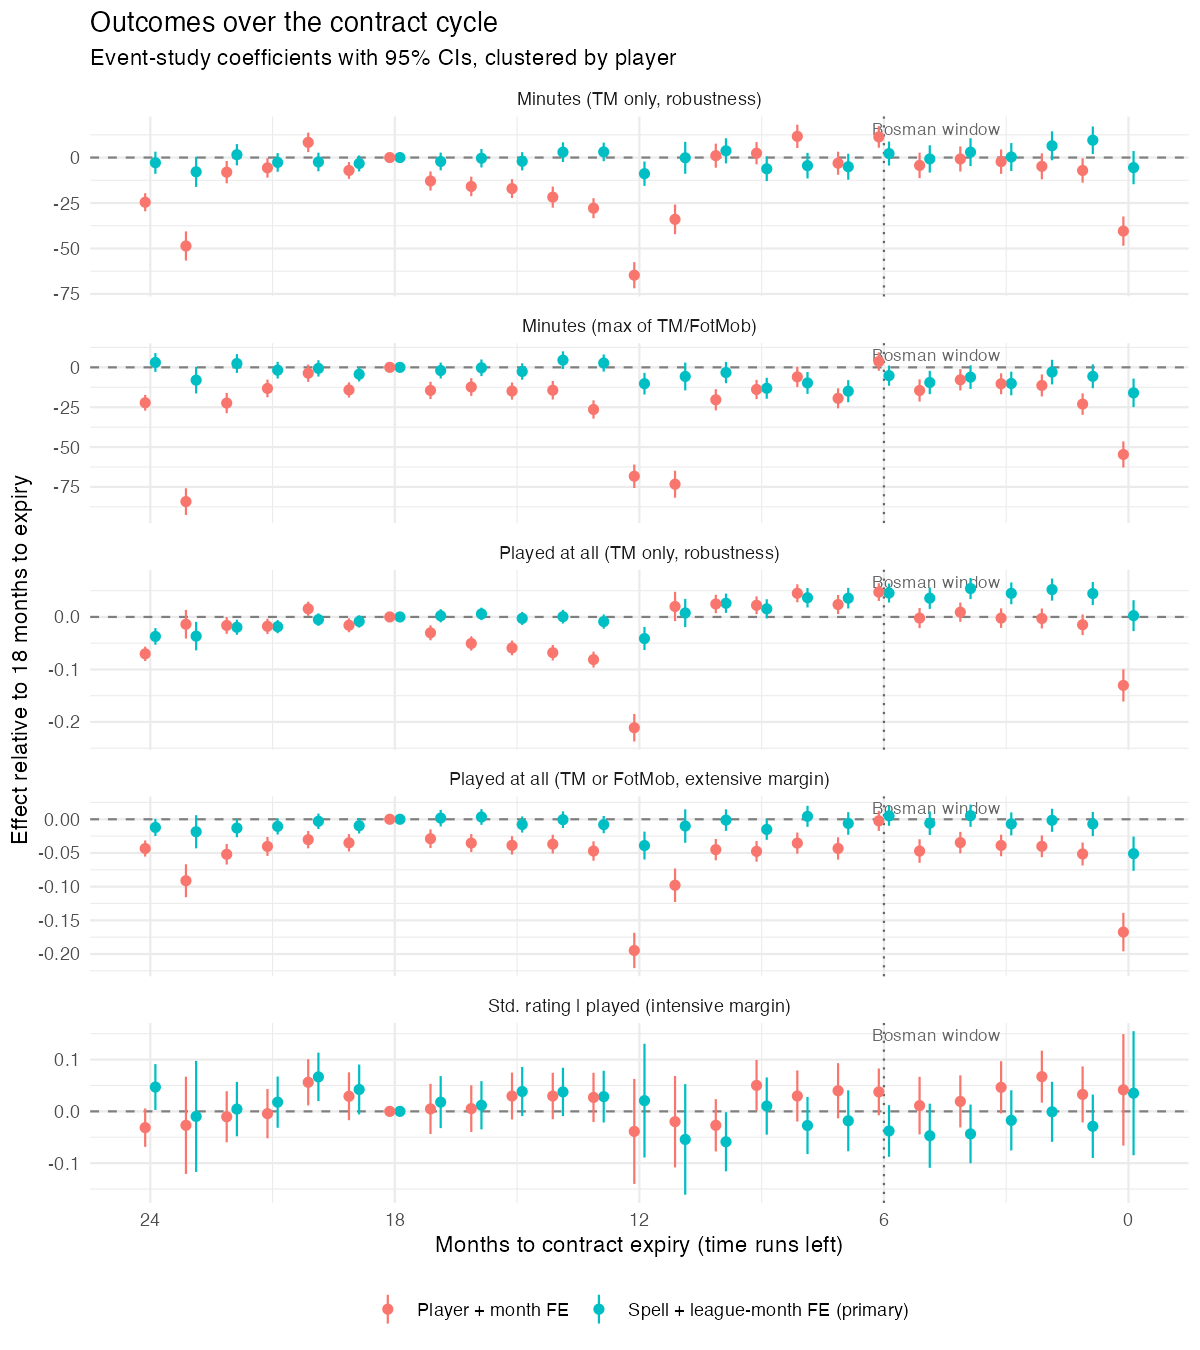

Values plotted in this chart, from the file beside it:
term, estimate, std_error, t_value, p_value, months_to_expiry, outcome_name, spec_name, nobs, ci_lo, ci_hi
months_to_expiry::0, -0.05109, 0.01297, -3.938, 8.297834053082515e-5, 0, played_any, spell_leaguemonth, 207308, -0.07652, -0.02566
months_to_expiry::1, -0.007052, 0.009191, -0.7672, 0.443, 1, played_any, spell_leaguemonth, 207308, -0.02507, 0.01096
months_to_expiry::2, -0.001521, 0.008752, -0.1738, 0.8621, 2, played_any, spell_leaguemonth, 207308, -0.01867, 0.01563
months_to_expiry::3, -0.006878, 0.008701, -0.7905, 0.4292, 3, played_any, spell_leaguemonth, 207308, -0.02393, 0.01018
months_to_expiry::4, 0.005303, 0.008435, 0.6287, 0.5296, 4, played_any, spell_leaguemonth, 207308, -0.01123, 0.02184
months_to_expiry::5, -0.00588, 0.008894, -0.6611, 0.5086, 5, played_any, spell_leaguemonth, 207308, -0.02331, 0.01155
months_to_expiry::6, 0.005022, 0.007507, 0.669, 0.5035, 6, played_any, spell_leaguemonth, 207308, -0.009691, 0.01973
months_to_expiry::7, -0.006202, 0.008556, -0.7248, 0.4686, 7, played_any, spell_leaguemonth, 207308, -0.02297, 0.01057
months_to_expiry::8, 0.004362, 0.007974, 0.5471, 0.5843, 8, played_any, spell_leaguemonth, 207308, -0.01127, 0.01999
months_to_expiry::9, -0.01507, 0.007878, -1.913, 0.05578, 9, played_any, spell_leaguemonth, 207308, -0.03051, 3.699496442531765e-4
months_to_expiry::10, -0.00125, 0.008154, -0.1533, 0.8781, 10, played_any, spell_leaguemonth, 207308, -0.01723, 0.01473
months_to_expiry::11, -0.01007, 0.01267, -0.7945, 0.4269, 11, played_any, spell_leaguemonth, 207308, -0.0349, 0.01477
months_to_expiry::12, -0.03902, 0.01056, -3.697, 2.195812921483541e-4, 12, played_any, spell_leaguemonth, 207308, -0.05971, -0.01834
months_to_expiry::13, -0.007945, 0.006521, -1.218, 0.2231, 13, played_any, spell_leaguemonth, 207308, -0.02073, 0.004837
months_to_expiry::14, -6.164226850382106e-4, 0.006323, -0.09749, 0.9223, 14, played_any, spell_leaguemonth, 207308, -0.01301, 0.01178
months_to_expiry::15, -0.007787, 0.006116, -1.273, 0.203, 15, played_any, spell_leaguemonth, 207308, -0.01977, 0.0042
months_to_expiry::16, 0.003374, 0.005925, 0.5694, 0.5691, 16, played_any, spell_leaguemonth, 207308, -0.008239, 0.01499
months_to_expiry::17, 0.001715, 0.00627, 0.2735, 0.7845, 17, played_any, spell_leaguemonth, 207308, -0.01057, 0.014
months_to_expiry::19, -0.009569, 0.005862, -1.632, 0.1026, 19, played_any, spell_leaguemonth, 207308, -0.02106, 0.00192
months_to_expiry::20, -0.002988, 0.005823, -0.5132, 0.6078, 20, played_any, spell_leaguemonth, 207308, -0.0144, 0.008424
months_to_expiry::21, -0.01057, 0.006152, -1.719, 0.08568, 21, played_any, spell_leaguemonth, 207308, -0.02263, 0.001484
months_to_expiry::22, -0.01305, 0.006966, -1.873, 0.06104, 22, played_any, spell_leaguemonth, 207308, -0.02671, 6.025924924193959e-4
months_to_expiry::23, -0.01853, 0.01255, -1.476, 0.1401, 23, played_any, spell_leaguemonth, 207308, -0.04313, 0.006081
months_to_expiry::24, -0.0121, 0.006514, -1.857, 0.06335, 24, played_any, spell_leaguemonth, 207308, -0.02486, 6.710610932839749e-4
months_to_expiry::0, -16.02, 4.564, -3.511, 4.4889715659022345e-4, 0, minutes_any, spell_leaguemonth, 207308, -24.97, -7.078
months_to_expiry::1, -5.638, 3.82, -1.476, 0.14, 1, minutes_any, spell_leaguemonth, 207308, -13.12, 1.849
months_to_expiry::2, -2.984, 3.933, -0.7587, 0.448, 2, minutes_any, spell_leaguemonth, 207308, -10.69, 4.724
months_to_expiry::3, -10.14, 3.779, -2.682, 0.007325, 3, minutes_any, spell_leaguemonth, 207308, -17.54, -2.73
months_to_expiry::4, -6.134, 3.77, -1.627, 0.1038, 4, minutes_any, spell_leaguemonth, 207308, -13.52, 1.255
months_to_expiry::5, -9.495, 3.724, -2.549, 0.01081, 5, minutes_any, spell_leaguemonth, 207308, -16.8, -2.195
months_to_expiry::6, -5.196, 3.226, -1.611, 0.1073, 6, minutes_any, spell_leaguemonth, 207308, -11.52, 1.127
months_to_expiry::7, -14.96, 3.536, -4.231, 2.3524590345253805e-5, 7, minutes_any, spell_leaguemonth, 207308, -21.89, -8.03
months_to_expiry::8, -9.782, 3.503, -2.793, 0.005239, 8, minutes_any, spell_leaguemonth, 207308, -16.65, -2.917
months_to_expiry::9, -13.12, 3.349, -3.917, 9.050279943520652e-5, 9, minutes_any, spell_leaguemonth, 207308, -19.68, -6.554
months_to_expiry::10, -3.263, 3.415, -0.9555, 0.3393, 10, minutes_any, spell_leaguemonth, 207308, -9.955, 3.43
months_to_expiry::11, -5.718, 4.448, -1.286, 0.1986, 11, minutes_any, spell_leaguemonth, 207308, -14.44, 2.999
months_to_expiry::12, -10.25, 3.47, -2.955, 0.003135, 12, minutes_any, spell_leaguemonth, 207308, -17.06, -3.453
months_to_expiry::13, 2.694, 2.734, 0.9852, 0.3246, 13, minutes_any, spell_leaguemonth, 207308, -2.665, 8.053
months_to_expiry::14, 4.511, 2.824, 1.597, 0.1102, 14, minutes_any, spell_leaguemonth, 207308, -1.024, 10.05
months_to_expiry::15, -2.615, 2.623, -0.9968, 0.3189, 15, minutes_any, spell_leaguemonth, 207308, -7.757, 2.527
months_to_expiry::16, -0.2834, 2.665, -0.1063, 0.9153, 16, minutes_any, spell_leaguemonth, 207308, -5.507, 4.94
months_to_expiry::17, -2.001, 2.533, -0.79, 0.4295, 17, minutes_any, spell_leaguemonth, 207308, -6.966, 2.963
months_to_expiry::19, -4.327, 2.296, -1.884, 0.05955, 19, minutes_any, spell_leaguemonth, 207308, -8.827, 0.1737
months_to_expiry::20, -0.6648, 2.616, -0.2542, 0.7994, 20, minutes_any, spell_leaguemonth, 207308, -5.792, 4.462
months_to_expiry::21, -1.773, 2.674, -0.663, 0.5074, 21, minutes_any, spell_leaguemonth, 207308, -7.014, 3.468
months_to_expiry::22, 2.395, 2.997, 0.799, 0.4243, 22, minutes_any, spell_leaguemonth, 207308, -3.479, 8.268
months_to_expiry::23, -8.037, 4.249, -1.891, 0.05862, 23, minutes_any, spell_leaguemonth, 207308, -16.37, 0.2919
months_to_expiry::24, 3.037, 2.992, 1.015, 0.3101, 24, minutes_any, spell_leaguemonth, 207308, -2.827, 8.9
months_to_expiry::0, 0.002469, 0.01502, 0.1644, 0.8694, 0, played_tm, spell_leaguemonth, 207308, -0.02698, 0.03191
months_to_expiry::1, 0.04452, 0.01119, 3.98, 6.943487284708892e-5, 1, played_tm, spell_leaguemonth, 207308, 0.0226, 0.06645
months_to_expiry::2, 0.05212, 0.01075, 4.849, 1.2658890727637296e-6, 2, played_tm, spell_leaguemonth, 207308, 0.03105, 0.07319
months_to_expiry::3, 0.04495, 0.0106, 4.24, 2.258220010020402e-5, 3, played_tm, spell_leaguemonth, 207308, 0.02417, 0.06573
months_to_expiry::4, 0.05408, 0.0103, 5.251, 1.551173317388452e-7, 4, played_tm, spell_leaguemonth, 207308, 0.03389, 0.07427
months_to_expiry::5, 0.03572, 0.01041, 3.431, 6.043422170273723e-4, 5, played_tm, spell_leaguemonth, 207308, 0.01531, 0.05612
months_to_expiry::6, 0.04557, 0.009263, 4.919, 8.873507817270983e-7, 6, played_tm, spell_leaguemonth, 207308, 0.02741, 0.06372
months_to_expiry::7, 0.03574, 0.01, 3.573, 3.5519451254574925e-4, 7, played_tm, spell_leaguemonth, 207308, 0.01613, 0.05535
months_to_expiry::8, 0.03656, 0.009458, 3.866, 1.1153696711574497e-4, 8, played_tm, spell_leaguemonth, 207308, 0.01803, 0.0551
months_to_expiry::9, 0.0154, 0.009316, 1.653, 0.09839, 9, played_tm, spell_leaguemonth, 207308, -0.002861, 0.03366
months_to_expiry::10, 0.02613, 0.009374, 2.787, 0.005326, 10, played_tm, spell_leaguemonth, 207308, 0.007756, 0.0445
months_to_expiry::11, 0.007578, 0.01372, 0.5525, 0.5806, 11, played_tm, spell_leaguemonth, 207308, -0.01931, 0.03446
... 180 more rows
